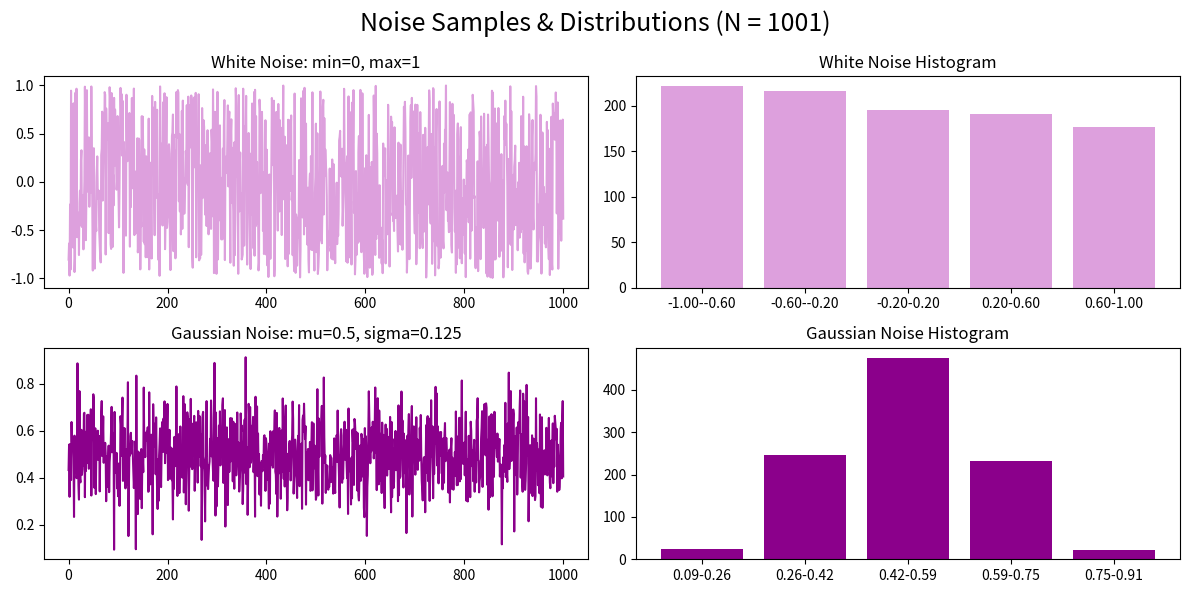

Reproduce this figure in Python.
#!/usr/bin/env python
# coding: utf-8

# In[62]:


# Carissa Avina-Beltran
# 4/15/2021, CSC 309, HW7 
#
# Demonstrates understanding of generating noise and use of matplotlin subplots. 
# Generates a white noise and gaussian noise. Plots white noise in line plot and histogram. 
# Plots gaussian noise in line plot and histogram. 
#
# Inputs: none
# Outputs: Figure with 4 subplots
# Dependencies: numpy, time, matplotlib
# Assumptions: written/tested with Python 3.8.5 on MacOS 11.0

import numpy as np
import random
import time
import matplotlib.pyplot as plt 

#fcn to make white noise using numpy linspace
def make_white_noise(nSamples, wn_min=-1.0, wn_max=1.0):  
    wn = np.zeros(nSamples, dtype=float)
    for i in range(nSamples):
        wn[i] = np.random.uniform(wn_min, wn_max)
    return wn
#end fcn to make white noise

#fcn to make gaussian noise
def make_gaussian_noise(nSamples, mu=0.0, sigma=0.34):
    gn = np.zeros(nSamples, dtype=float)
    for i in range(nSamples):
        gn[i] = random.gauss(mu, sigma)
    return gn
#end fcn to make gaussian noise

#establish inputs values for noise fcns
nSamples = 1001

wn_min = -1.0
wn_max = 1.0
wn = make_white_noise(nSamples, wn_min, wn_max)
#print("wn = ", wn)

mu = 0.5
sigma = 0.125
gn = make_gaussian_noise(nSamples, mu, sigma )
#print("gn = ", gn)
 
    
#start of main
def main():
    
#print name and intro    
    myName = "Carissa"
    print("Hello " + myName + "!") 
    print("Today's date is:", time.asctime())
    print("")    
    
#call and plot wn fcn    
    make_white_noise(nSamples)
    
    #create top level figure and 2 subplots for white noise
    fig, axs = plt.subplots(nrows=2, ncols=2, figsize=(12,6))
    
    axs[0, 0].set_title('White Noise: min=0, max=1')
    axs[0, 1].set_title('White Noise Histogram')
    axs[1, 0].set_title('Gaussian Noise: mu=0.5, sigma=0.125')
    axs[1, 1].set_title('Gaussian Noise Histogram')
    
    fig.suptitle("Noise Samples & Distributions (N = 1001)".format(), fontsize=18)
    
    #plot noise samples using a line plot
    axs[0, 0].plot(wn, c='plum')
    
    #compute histogram for white noise values
    nBins = 5
    wnh_bins, wnh_edges = np.histogram(wn, nBins)
    
    #axis labels for histogram plt with each label showing bin edges
    wnh_axis_labels = list()
    for i in range(len(wnh_edges)-1):
        wnh_axis_labels.append("%4.2f-%4.2f" % (wnh_edges[i], wnh_edges[i+1])) 
    
    axs[0, 1].set_xticklabels(wnh_axis_labels)
    axs[0, 1].set_xticks(np.arange(nBins+1))
    axs[0, 1].bar(np.arange(nBins), wnh_bins, facecolor='plum')

#call and plot gn fcn
    make_gaussian_noise(nSamples)
    
    #plot noise samples using a line plot
    axs[1, 0].plot(gn, c='darkmagenta')
    
    #compute bins for gaussian noise 
    gnh_bins, gnh_edges = np.histogram(gn, nBins)
    
    #axis labels for histogram plt with each label showing bin edges
    gnh_axis_labels = list()
    for i in range(len(gnh_edges)-1):
        gnh_axis_labels.append("%4.2f-%4.2f" % (gnh_edges[i], gnh_edges[i+1])) 
    
    #plot labels for gaussian
    axs[1, 1].set_xticklabels(gnh_axis_labels)
    axs[1, 1].set_xticks(np.arange(nBins+1))
    axs[1, 1].bar(np.arange(nBins), gnh_bins, facecolor='darkmagenta')
    
    plt.tight_layout()
    plt.show()
    return

    
if __name__ == "__main__":
    main()
    


# In[ ]:




